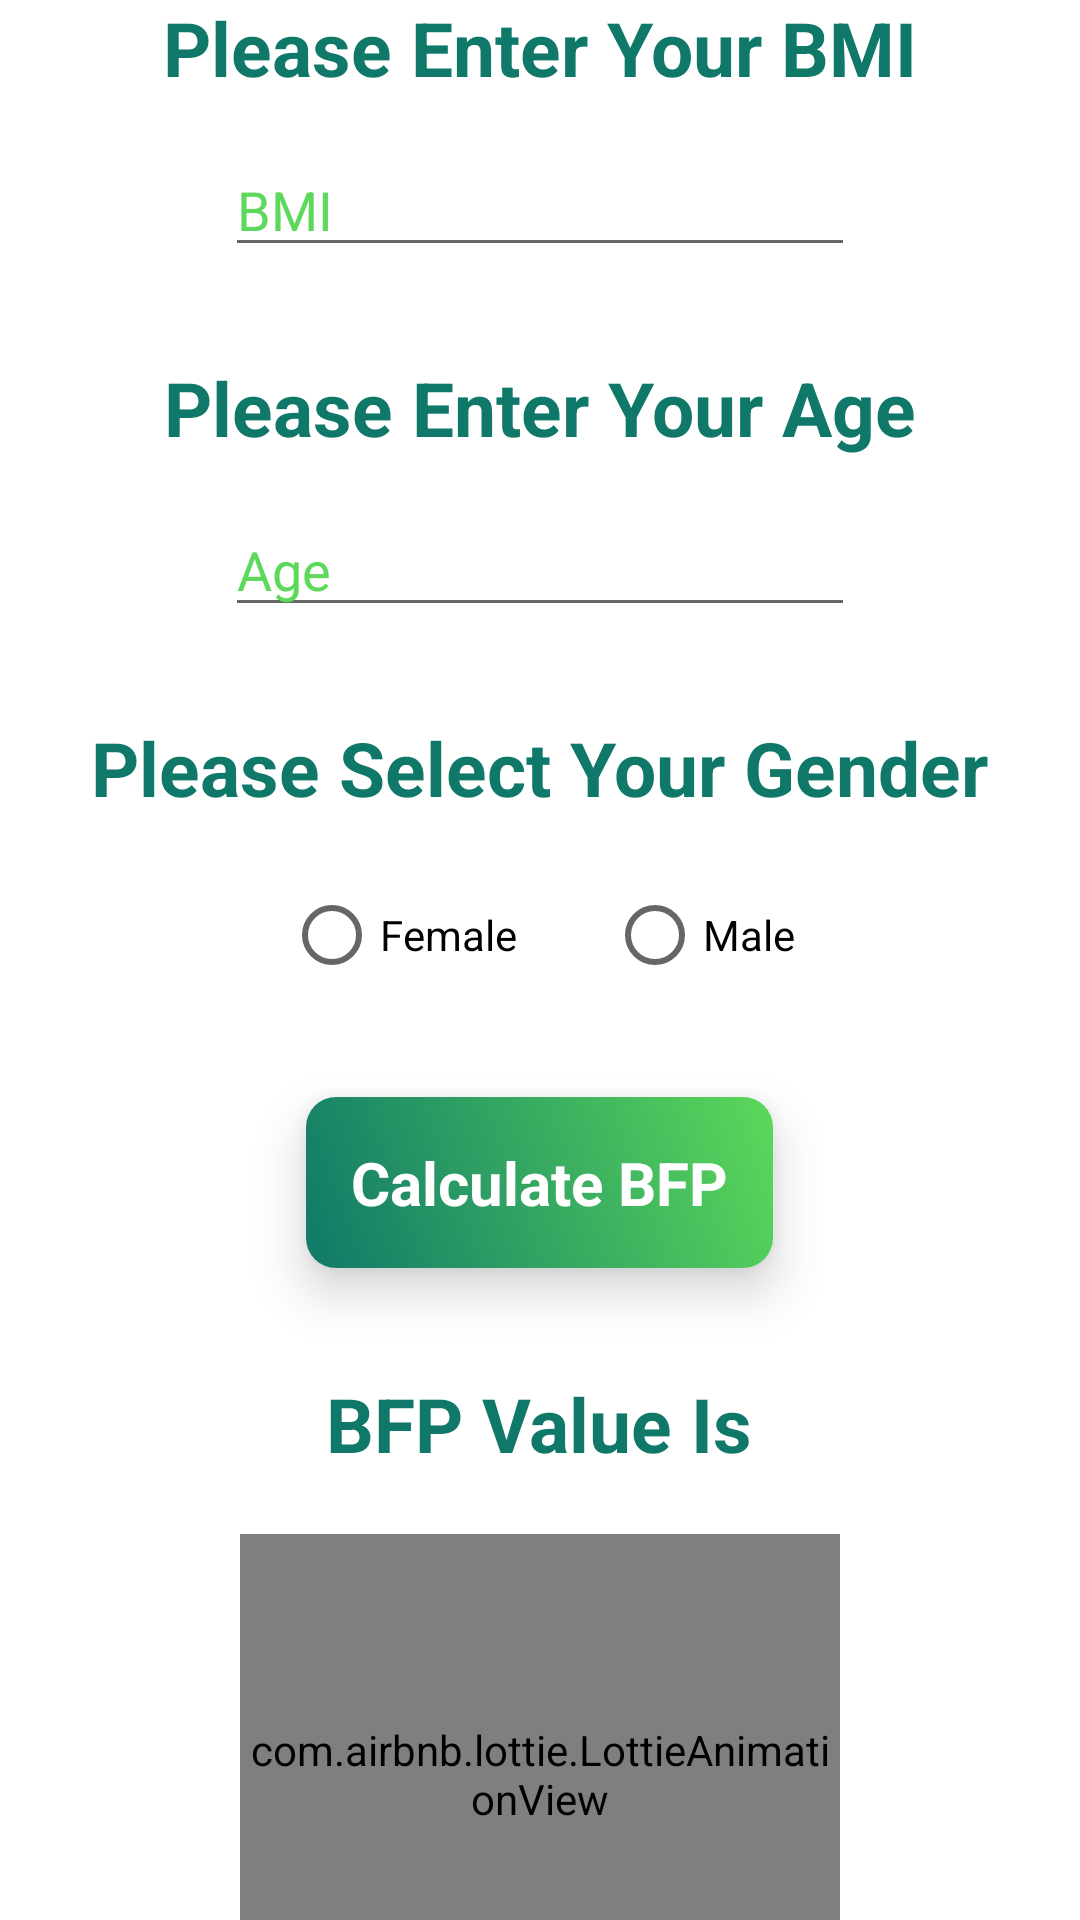

Layout XML and referenced resources for this Android screen:
<!-- AndroidManifest.xml: application theme Theme.AmIHealthy -->
<!-- res/layout/activity_bfp.xml -->
<?xml version="1.0" encoding="utf-8"?>
<RelativeLayout xmlns:android="http://schemas.android.com/apk/res/android"
    xmlns:app="http://schemas.android.com/apk/res-auto"
    xmlns:tools="http://schemas.android.com/tools"
    android:layout_width="match_parent"
    android:layout_height="match_parent"
    tools:context=".BFP">

    <LinearLayout
        android:id="@+id/bfplinearlayout"
        android:layout_width="match_parent"
        android:layout_height="match_parent"
        android:orientation="vertical"
        android:gravity="center">

        <TextView
            android:layout_width="wrap_content"
            android:layout_height="wrap_content"
            android:layout_marginTop="30dp"
            android:text="Please Enter Your BMI"
            android:textColor="@color/teal_green"
            android:textSize="25sp"
            android:textStyle="bold" />


        <EditText
            android:id="@+id/enterbmi"
            android:layout_width="wrap_content"
            android:layout_height="wrap_content"
            android:layout_marginStart="15dp"
            android:layout_marginTop="15dp"
            android:layout_marginEnd="15dp"
            android:layout_marginBottom="15dp"
            android:ems="10"
            android:hint="BMI"
            android:inputType="number"
            android:textColorHint="@color/lime_green" />

        <TextView
            android:layout_width="wrap_content"
            android:layout_height="wrap_content"
            android:layout_marginTop="15dp"
            android:text="Please Enter Your Age"
            android:textColor="@color/teal_green"
            android:textSize="25sp"
            android:textStyle="bold" />

        <EditText
            android:id="@+id/enterage"
            android:layout_width="wrap_content"
            android:layout_height="wrap_content"
            android:layout_margin="15dp"
            android:ems="10"
            android:hint="Age"
            android:inputType="number"
            android:textColorHint="@color/lime_green" />

        <TextView
            android:layout_width="wrap_content"
            android:layout_height="wrap_content"
            android:layout_marginTop="15dp"
            android:text="Please Select Your Gender"
            android:textColor="@color/teal_green"
            android:textSize="25sp"
            android:textStyle="bold" />

        <RadioGroup
            android:layout_width="wrap_content"
            android:layout_height="wrap_content"
            android:id="@+id/gender"
            android:orientation="horizontal">
            <RadioButton
                android:layout_width="wrap_content"
                android:layout_height="wrap_content"
                android:text="Female"
                android:layout_margin="15dp"
                android:checked="false"
                android:id="@+id/femaleradio"/>

                <RadioButton
                    android:layout_width="wrap_content"
                    android:layout_height="wrap_content"
                    android:text="Male"
                    android:layout_margin="15dp"
                    android:checked="false"
                    android:id="@+id/maleradio"/>

        </RadioGroup>

        <androidx.cardview.widget.CardView
            android:id="@+id/bfpcalcard"
            android:layout_width="wrap_content"
            android:layout_height="wrap_content"
            android:layout_gravity="center"
            android:layout_margin="15dp"
            app:cardCornerRadius="10dp"
            app:cardElevation="10dp">

            <LinearLayout
                android:layout_width="match_parent"
                android:layout_height="match_parent"
                android:layout_gravity="center"
                android:background="@drawable/gradient"
                android:gravity="center"
                android:orientation="horizontal">

                <TextView
                    android:layout_width="wrap_content"
                    android:layout_height="wrap_content"
                    android:layout_gravity="center"
                    android:text="Calculate BFP"
                    android:layout_margin="15dp"
                    android:textColor="@color/white"
                    android:textSize="20sp"
                    android:textStyle="bold" />

            </LinearLayout>

        </androidx.cardview.widget.CardView>

        <TextView
            android:id="@+id/bfpValue"
            android:layout_width="wrap_content"
            android:layout_height="wrap_content"
            android:layout_marginTop="20dp"
            android:text="BFP Value Is"
            android:textColor="@color/teal_green"
            android:textSize="25sp"
            android:textStyle="bold" />

        <com.airbnb.lottie.LottieAnimationView
            android:id="@+id/animation_view"
            android:layout_width="200dp"
            android:layout_height="160dp"
            android:layout_alignBottom="@id/bmilinearlayout"
            app:lottie_autoPlay="true"
            app:lottie_loop="true"
            android:layout_marginTop="20dp"
            app:lottie_rawRes="@raw/healty" />

    </LinearLayout>

</RelativeLayout>
<!-- resources referenced by this layout -->
<resources>
  <color name="lime_green">#5CD85A</color>
  <color name="teal_green">#107869</color>
  <color name="white">#FFFFFFFF</color>
  <!-- drawable gradient (drawable) -->
  <?xml version="1.0" encoding="utf-8"?>
  <shape xmlns:android="http://schemas.android.com/apk/res/android">
      <gradient
          android:type="linear"
          android:angle="45"
          android:startColor="#107869"
          android:endColor="#5CD85A" />
  </shape>
  <style name="Theme.AmIHealthy" parent="Theme.MaterialComponents.DayNight.NoActionBar">
          
          <item name="colorPrimary">@color/forest_green</item>
          <item name="colorPrimaryVariant">@color/teal_green</item>
          <item name="colorOnPrimary">@color/white</item>
          
          <item name="colorSecondary">@color/teal_200</item>
          <item name="colorSecondaryVariant">@color/teal_700</item>
          <item name="colorOnSecondary">@color/black</item>
          
          <item name="android:statusBarColor" tools:targetApi="l">?attr/colorPrimaryVariant</item>
          
      </style>
  <color name="forest_green">#1A5653</color>
  <color name="teal_200">#FF03DAC5</color>
  <color name="teal_700">#FF018786</color>
  <color name="black">#FF000000</color>
</resources>
